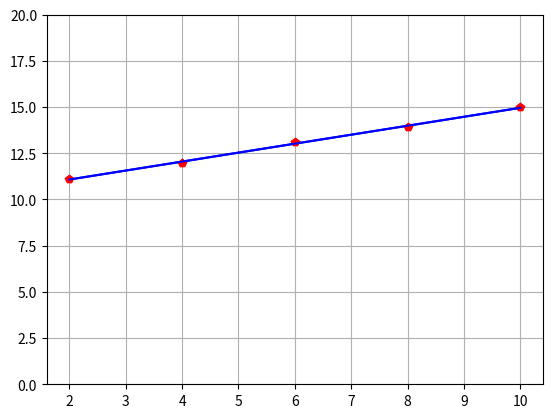

Source code (Python):
import math
import numpy as np
import matplotlib.pyplot as plt
from scipy.optimize import curve_fit # Fonction qui permet de modéliser.

# Données expérimentales (résulats d'une mesure ou d'un pointage par exemple)
y = np.array([11.1,12.0,13.1,13.9,15.0])
x = np.array([2,4,6,8,10])

# Définition de la fonction modèle
def f_affine(x,a,b):
    """ Modèle d'une fonction affine """
    return a*x + b

# Modélisation : recherche des paramètres optimisés du modèle (+ covariance, inutile à notre niveau)
parametres, covariance = curve_fit(f_affine,x,y)

a,b = parametres # Paramètres du modèle
print(f'a = {round(a,2)} ; b = {round(b,2)}')

# Calcul des ordonnées avec la fonction du modèle et les paramètres optimisés
y_model = f_affine(x,a,b)

# Tracé des graphes des données à modéliser et de la fonction modèle optimisée
plt.plot(x,y,'rp')
plt.plot(x,y_model,'b')
plt.axis(ymin=0, ymax=20) 
plt.grid(True)
plt.show()

# Définition de la fonction modèle
def f(x,a,b):
    return a*x + b

# Modélisation : recherche des paramètres optimisés du modèle
parametres = curve_fit(f,x,y)[0] # seuls les paramètres optimisés nous intéressent
print(*parametres)

# Tracé des graphes des données à modéliser et de la fonction modèle optimisée
plt.plot(x,y,'rp')
plt.plot(x,f(x,*parametres),'b')
plt.axis(ymin=0, ymax=20) 
plt.grid(True)
plt.show()